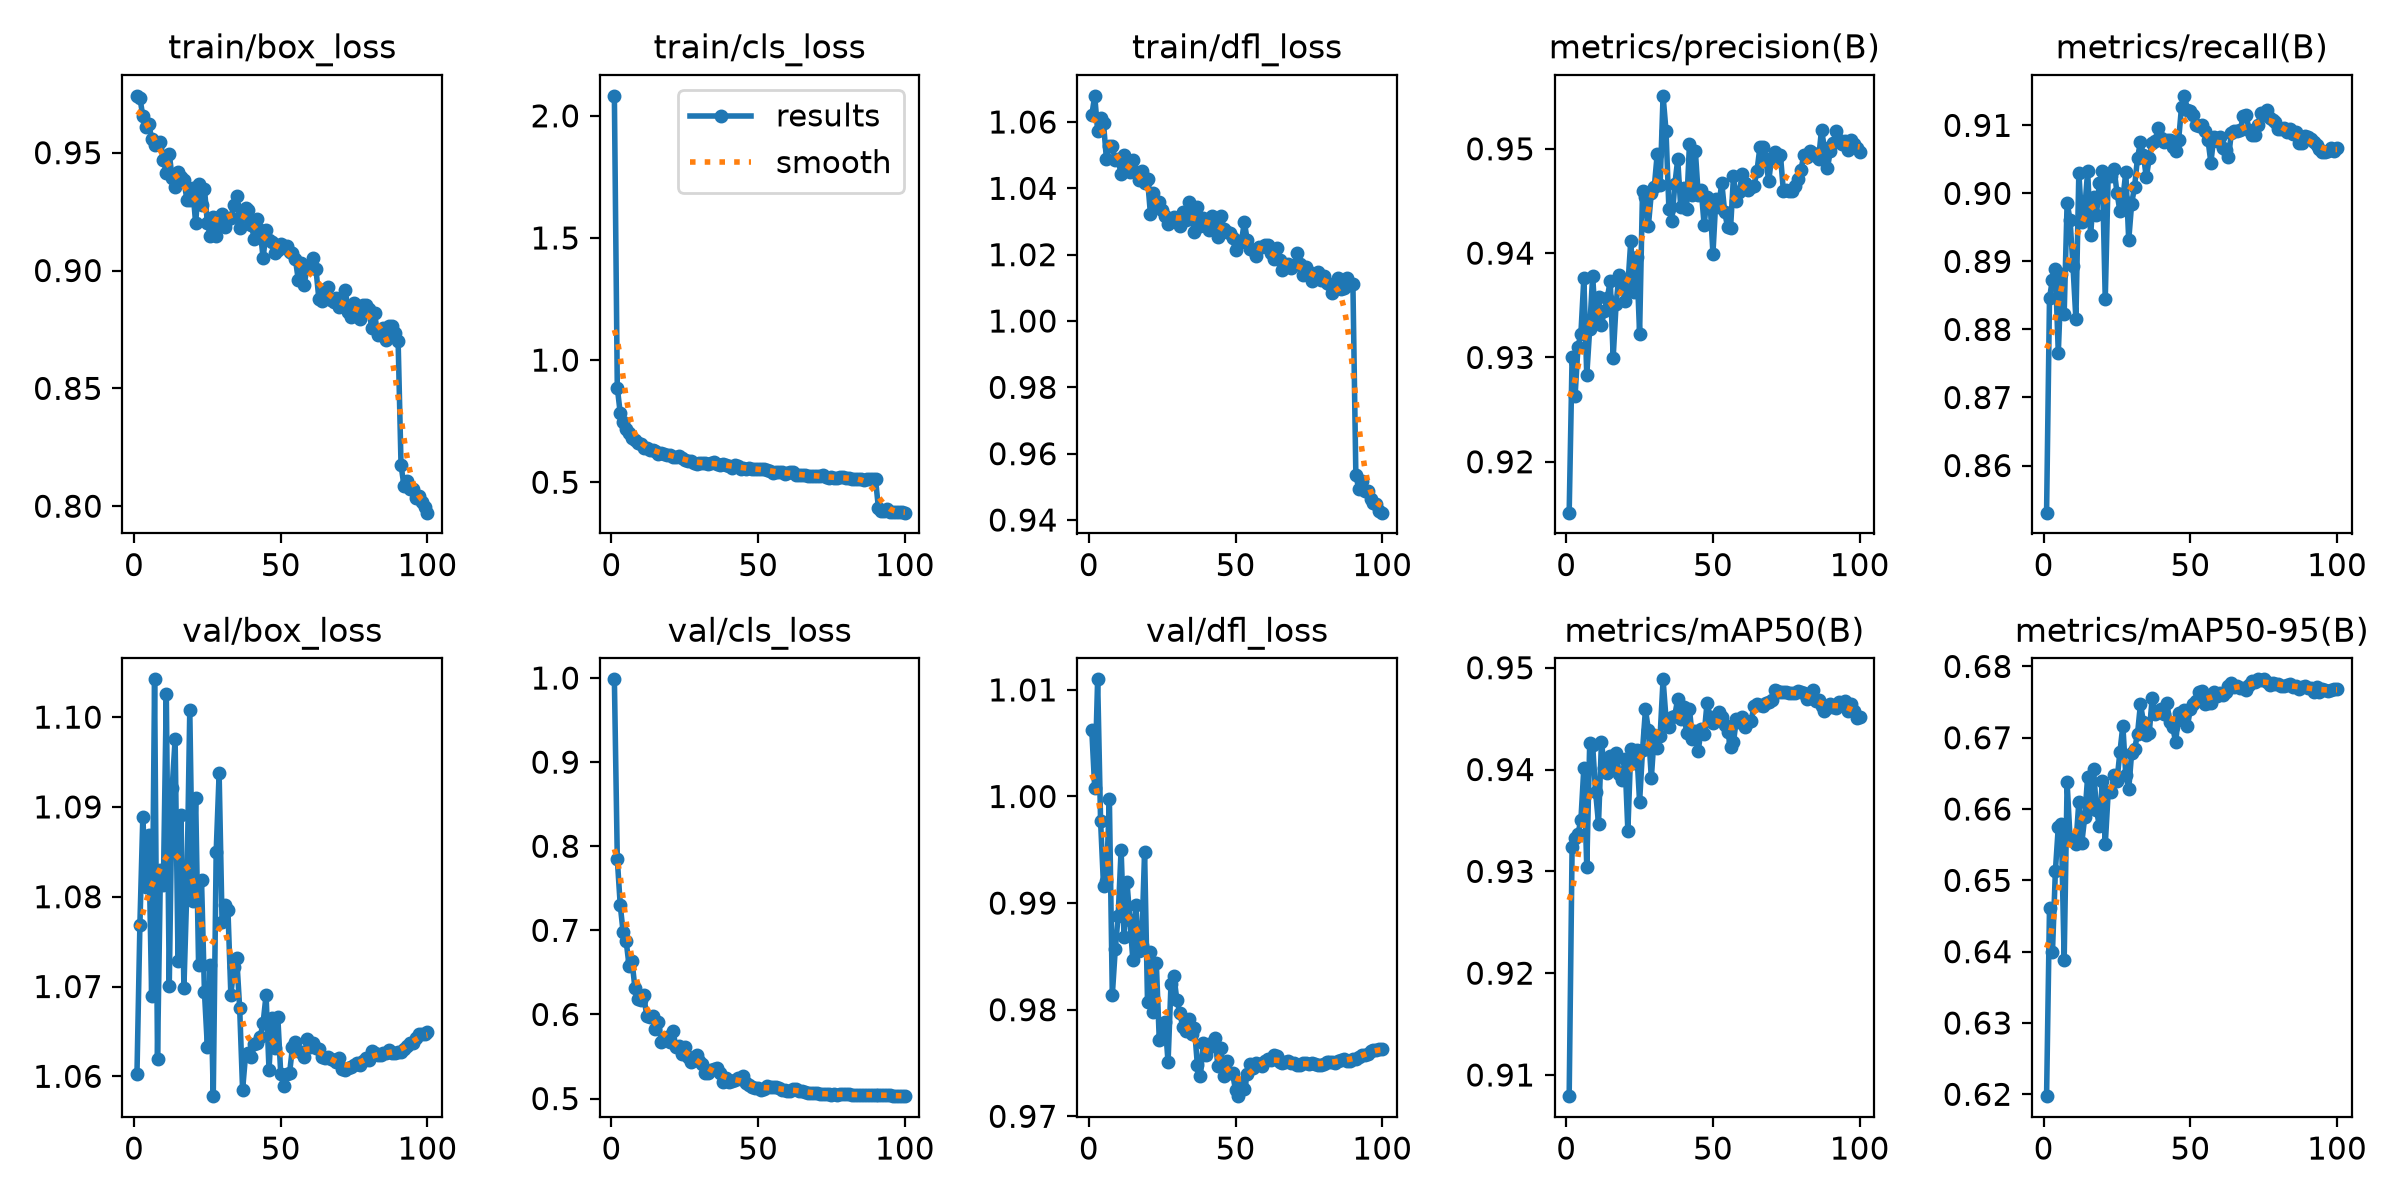

The file beside this chart, header and first rows:
epoch, time, train/box_loss, train/cls_loss, train/dfl_loss, metrics/precision(B), metrics/recall(B), metrics/mAP50(B), metrics/mAP50-95(B), val/box_loss, val/cls_loss, val/dfl_loss, lr/pg0, lr/pg1, lr/pg2
1, 64.77, 0.9741, 2.082, 1.062, 0.9151, 0.8531, 0.9079, 0.6197, 1.06, 0.9985, 1.006, 0.0003326, 0.0003326, 0.06708
2, 106.9, 0.9733, 0.8877, 1.068, 0.93, 0.8846, 0.9324, 0.6461, 1.077, 0.7848, 1.001, 0.0006593, 0.0006593, 0.03407
3, 144.7, 0.9654, 0.7827, 1.057, 0.9263, 0.8873, 0.9333, 0.6399, 1.089, 0.7299, 1.011, 0.0009795, 0.0009795, 0.001056
4, 185.9, 0.9609, 0.7466, 1.061, 0.931, 0.8889, 0.9337, 0.6513, 1.081, 0.6975, 0.9977, 0.0009703, 0.0009703, 0.0009703
5, 229.7, 0.9624, 0.7187, 1.06, 0.9323, 0.8765, 0.9351, 0.6575, 1.087, 0.6879, 0.9916, 0.0009604, 0.0009604, 0.0009604
6, 264.4, 0.9558, 0.7024, 1.049, 0.9376, 0.8882, 0.9402, 0.6579, 1.069, 0.6581, 0.9921, 0.0009505, 0.0009505, 0.0009505
7, 299.7, 0.9531, 0.682, 1.053, 0.9283, 0.8823, 0.9304, 0.6388, 1.104, 0.6641, 0.9998, 0.0009406, 0.0009406, 0.0009406
8, 335.1, 0.9537, 0.6734, 1.053, 0.9328, 0.8986, 0.9426, 0.6637, 1.062, 0.6315, 0.9814, 0.0009307, 0.0009307, 0.0009307
9, 372.7, 0.9546, 0.6622, 1.048, 0.9378, 0.8961, 0.9424, 0.6559, 1.083, 0.6186, 0.9857, 0.0009208, 0.0009208, 0.0009208
10, 415.2, 0.9469, 0.6555, 1.049, 0.9334, 0.8893, 0.9378, 0.6554, 1.081, 0.6169, 0.9888, 0.0009109, 0.0009109, 0.0009109
11, 453.4, 0.9415, 0.6413, 1.044, 0.9358, 0.8815, 0.9347, 0.6551, 1.103, 0.623, 0.995, 0.000901, 0.000901, 0.000901
12, 488.5, 0.9495, 0.6391, 1.05, 0.9331, 0.903, 0.9427, 0.661, 1.07, 0.5987, 0.9868, 0.0008911, 0.0008911, 0.0008911
13, 523.8, 0.9393, 0.6338, 1.046, 0.9345, 0.8959, 0.9402, 0.6552, 1.092, 0.5971, 0.992, 0.0008812, 0.0008812, 0.0008812
14, 558.7, 0.9354, 0.6322, 1.045, 0.9357, 0.8976, 0.9396, 0.6588, 1.098, 0.5976, 0.9884, 0.0008713, 0.0008713, 0.0008713
15, 594.1, 0.9419, 0.6284, 1.049, 0.9374, 0.9033, 0.9414, 0.6645, 1.073, 0.5831, 0.9847, 0.0008614, 0.0008614, 0.0008614
16, 629.6, 0.9395, 0.6165, 1.045, 0.93, 0.894, 0.9404, 0.6604, 1.089, 0.5904, 0.9899, 0.0008515, 0.0008515, 0.0008515
17, 664.8, 0.9384, 0.6192, 1.043, 0.9351, 0.8994, 0.9416, 0.6657, 1.07, 0.5678, 0.9855, 0.0008416, 0.0008416, 0.0008416
18, 699.9, 0.9301, 0.6174, 1.045, 0.9379, 0.8969, 0.9396, 0.6599, 1.081, 0.5705, 0.9861, 0.0008317, 0.0008317, 0.0008317
19, 735.5, 0.9298, 0.6111, 1.042, 0.9372, 0.9015, 0.939, 0.6576, 1.101, 0.5731, 0.9948, 0.0008218, 0.0008218, 0.0008218
20, 771, 0.935, 0.6131, 1.043, 0.9354, 0.9033, 0.9411, 0.6639, 1.08, 0.5671, 0.9807, 0.0008119, 0.0008119, 0.0008119
21, 805.4, 0.92, 0.6044, 1.032, 0.9369, 0.8844, 0.934, 0.655, 1.091, 0.58, 0.9854, 0.000802, 0.000802, 0.000802
22, 840.7, 0.9367, 0.6016, 1.039, 0.9412, 0.9027, 0.942, 0.6623, 1.072, 0.5608, 0.9798, 0.0007921, 0.0007921, 0.0007921
23, 875.3, 0.928, 0.606, 1.035, 0.9363, 0.9025, 0.9406, 0.6624, 1.082, 0.5628, 0.9844, 0.0007822, 0.0007822, 0.0007822
24, 909.9, 0.9348, 0.5976, 1.036, 0.9396, 0.9036, 0.942, 0.6647, 1.069, 0.5534, 0.9772, 0.0007723, 0.0007723, 0.0007723
25, 945, 0.92, 0.5923, 1.034, 0.9323, 0.9001, 0.9368, 0.664, 1.063, 0.5615, 0.9774, 0.0007624, 0.0007624, 0.0007624
26, 980.2, 0.9147, 0.5849, 1.032, 0.946, 0.8974, 0.9419, 0.668, 1.072, 0.5497, 0.9789, 0.0007525, 0.0007525, 0.0007525
27, 1016, 0.9225, 0.5875, 1.029, 0.9454, 0.8992, 0.9459, 0.6717, 1.058, 0.544, 0.9751, 0.0007426, 0.0007426, 0.0007426
28, 1050, 0.9145, 0.5806, 1.03, 0.9426, 0.9031, 0.9439, 0.6647, 1.085, 0.55, 0.9824, 0.0007327, 0.0007327, 0.0007327
29, 1085, 0.9228, 0.5759, 1.031, 0.9458, 0.8931, 0.9392, 0.6628, 1.094, 0.5518, 0.9831, 0.0007228, 0.0007228, 0.0007228
30, 1121, 0.9241, 0.5801, 1.03, 0.9463, 0.8985, 0.9434, 0.6679, 1.077, 0.5448, 0.9809, 0.0007129, 0.0007129, 0.0007129
31, 1155, 0.9184, 0.578, 1.029, 0.9495, 0.901, 0.9422, 0.6684, 1.079, 0.5414, 0.9797, 0.000703, 0.000703, 0.000703
32, 1190, 0.9217, 0.578, 1.033, 0.9465, 0.9053, 0.9433, 0.6706, 1.079, 0.5301, 0.9784, 0.0006931, 0.0006931, 0.0006931
33, 1225, 0.9224, 0.5764, 1.03, 0.9551, 0.9075, 0.9489, 0.6747, 1.069, 0.5308, 0.978, 0.0006832, 0.0006832, 0.0006832
34, 1260, 0.9279, 0.5806, 1.036, 0.9517, 0.9056, 0.945, 0.6722, 1.072, 0.534, 0.9791, 0.0006733, 0.0006733, 0.0006733
35, 1295, 0.9318, 0.5816, 1.032, 0.9442, 0.9023, 0.9441, 0.6704, 1.073, 0.5349, 0.9778, 0.0006634, 0.0006634, 0.0006634
36, 1330, 0.9181, 0.5743, 1.027, 0.9431, 0.9052, 0.9451, 0.6707, 1.068, 0.5359, 0.9783, 0.0006535, 0.0006535, 0.0006535
37, 1365, 0.9231, 0.5715, 1.034, 0.9466, 0.9075, 0.9453, 0.6756, 1.058, 0.5303, 0.9748, 0.0006436, 0.0006436, 0.0006436
38, 1400, 0.9267, 0.5727, 1.029, 0.949, 0.9077, 0.947, 0.6734, 1.062, 0.5201, 0.9738, 0.0006337, 0.0006337, 0.0006337
39, 1436, 0.9257, 0.5708, 1.031, 0.9445, 0.9097, 0.9449, 0.6738, 1.063, 0.5249, 0.9768, 0.0006238, 0.0006238, 0.0006238
40, 1471, 0.9194, 0.5652, 1.029, 0.9462, 0.9081, 0.9462, 0.674, 1.062, 0.5194, 0.9757, 0.0006139, 0.0006139, 0.0006139
41, 1506, 0.9132, 0.5602, 1.028, 0.9442, 0.9076, 0.9436, 0.6734, 1.064, 0.5203, 0.9768, 0.000604, 0.000604, 0.000604
42, 1541, 0.9218, 0.5715, 1.032, 0.9505, 0.9078, 0.9459, 0.6748, 1.064, 0.5218, 0.9766, 0.0005941, 0.0005941, 0.0005941
43, 1576, 0.9173, 0.5662, 1.031, 0.9455, 0.9079, 0.943, 0.6721, 1.064, 0.5241, 0.9774, 0.0005842, 0.0005842, 0.0005842
44, 1610, 0.9051, 0.5561, 1.025, 0.9498, 0.9068, 0.9438, 0.6715, 1.066, 0.5236, 0.9747, 0.0005743, 0.0005743, 0.0005743
45, 1645, 0.9171, 0.5586, 1.032, 0.9455, 0.9063, 0.9419, 0.6693, 1.069, 0.527, 0.9764, 0.0005644, 0.0005644, 0.0005644
46, 1680, 0.913, 0.5551, 1.028, 0.9461, 0.9078, 0.944, 0.6735, 1.061, 0.5182, 0.9738, 0.0005545, 0.0005545, 0.0005545
47, 1715, 0.9119, 0.558, 1.027, 0.9427, 0.9127, 0.9435, 0.6725, 1.067, 0.516, 0.9752, 0.0005446, 0.0005446, 0.0005446
48, 1750, 0.9073, 0.5529, 1.027, 0.9454, 0.9143, 0.9466, 0.6738, 1.063, 0.5137, 0.9741, 0.0005347, 0.0005347, 0.0005347
49, 1785, 0.9088, 0.5531, 1.025, 0.945, 0.9123, 0.9452, 0.6716, 1.067, 0.5121, 0.974, 0.0005248, 0.0005248, 0.0005248
50, 1820, 0.9111, 0.5539, 1.021, 0.94, 0.9121, 0.9446, 0.674, 1.06, 0.5124, 0.9725, 0.0005149, 0.0005149, 0.0005149
51, 1855, 0.9102, 0.5539, 1.024, 0.9452, 0.9115, 0.9453, 0.6748, 1.059, 0.5105, 0.9719, 0.000505, 0.000505, 0.000505
52, 1895, 0.9103, 0.5538, 1.024, 0.9445, 0.9101, 0.9457, 0.6752, 1.06, 0.5116, 0.9731, 0.0004951, 0.0004951, 0.0004951
53, 1930, 0.9079, 0.552, 1.03, 0.9468, 0.9099, 0.9452, 0.6764, 1.06, 0.5144, 0.9726, 0.0004852, 0.0004852, 0.0004852
54, 1965, 0.9074, 0.5467, 1.024, 0.9439, 0.91, 0.9443, 0.6765, 1.063, 0.5141, 0.9739, 0.0004753, 0.0004753, 0.0004753
55, 2000, 0.9049, 0.5397, 1.022, 0.9425, 0.9092, 0.9437, 0.6747, 1.064, 0.5133, 0.9749, 0.0004654, 0.0004654, 0.0004654
56, 2036, 0.8958, 0.5417, 1.021, 0.9424, 0.9079, 0.9422, 0.6749, 1.063, 0.5137, 0.9746, 0.0004555, 0.0004555, 0.0004555
57, 2071, 0.9033, 0.5417, 1.019, 0.9474, 0.9045, 0.9427, 0.6749, 1.063, 0.512, 0.975, 0.0004456, 0.0004456, 0.0004456
58, 2106, 0.894, 0.5413, 1.022, 0.945, 0.9083, 0.945, 0.6764, 1.062, 0.5102, 0.9749, 0.0004357, 0.0004357, 0.0004357
59, 2142, 0.9017, 0.5355, 1.022, 0.9459, 0.9077, 0.9447, 0.6759, 1.064, 0.5097, 0.9748, 0.0004258, 0.0004258, 0.0004258
60, 2177, 0.9018, 0.5359, 1.023, 0.9475, 0.9083, 0.9452, 0.6762, 1.063, 0.5091, 0.9752, 0.0004159, 0.0004159, 0.0004159
... 40 more rows
